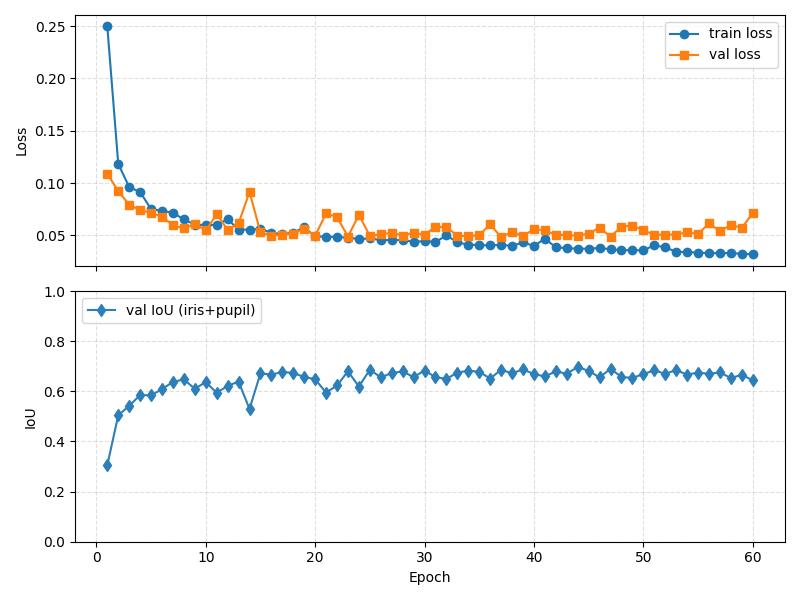

Values plotted in this chart, from the file beside it:
epoch, train_loss, val_loss, val_iou
1, 0.2498, 0.1089, 0.3054
2, 0.1184, 0.09226, 0.5041
3, 0.09618, 0.07938, 0.5421
4, 0.09144, 0.07407, 0.585
5, 0.07506, 0.07146, 0.5837
6, 0.07342, 0.06797, 0.6085
7, 0.07159, 0.05958, 0.6375
8, 0.06524, 0.05656, 0.6475
9, 0.06026, 0.06086, 0.61
10, 0.05978, 0.05466, 0.6369
11, 0.06006, 0.07006, 0.594
12, 0.06547, 0.0555, 0.6217
13, 0.05548, 0.06135, 0.6387
14, 0.0554, 0.0915, 0.5297
15, 0.05635, 0.05284, 0.6719
16, 0.05229, 0.04954, 0.6662
17, 0.05123, 0.05066, 0.6776
18, 0.0526, 0.05173, 0.673
19, 0.05762, 0.05636, 0.6574
20, 0.04888, 0.04958, 0.6482
21, 0.04887, 0.07092, 0.5947
22, 0.04825, 0.06755, 0.6233
23, 0.04792, 0.04887, 0.6799
24, 0.04643, 0.0695, 0.619
25, 0.04701, 0.0495, 0.686
26, 0.04556, 0.05083, 0.6558
27, 0.04538, 0.05255, 0.6728
28, 0.04561, 0.04959, 0.6792
29, 0.04371, 0.05252, 0.6567
30, 0.04452, 0.05051, 0.6829
31, 0.04355, 0.0581, 0.6564
32, 0.04999, 0.05791, 0.6497
33, 0.04323, 0.04939, 0.6742
34, 0.04105, 0.04946, 0.6827
35, 0.04061, 0.04988, 0.6776
36, 0.04037, 0.06078, 0.6511
37, 0.04086, 0.04806, 0.6859
38, 0.0399, 0.05337, 0.6718
39, 0.04328, 0.04905, 0.6872
40, 0.03977, 0.05613, 0.6687
41, 0.04681, 0.05474, 0.6596
42, 0.03852, 0.05059, 0.6792
43, 0.03775, 0.05024, 0.6704
44, 0.0373, 0.04968, 0.6969
45, 0.03721, 0.05164, 0.6816
46, 0.03789, 0.05738, 0.6556
47, 0.03668, 0.0487, 0.69
48, 0.03576, 0.05835, 0.6572
49, 0.03588, 0.05937, 0.6534
50, 0.03557, 0.05494, 0.6686
51, 0.04054, 0.0504, 0.6838
52, 0.03845, 0.05077, 0.6698
53, 0.03433, 0.05073, 0.6845
54, 0.03392, 0.05291, 0.6663
55, 0.03349, 0.05128, 0.675
56, 0.033, 0.06134, 0.6695
57, 0.03302, 0.054, 0.6759
58, 0.03308, 0.06005, 0.6526
59, 0.03227, 0.05702, 0.6661
60, 0.03187, 0.07133, 0.6438
